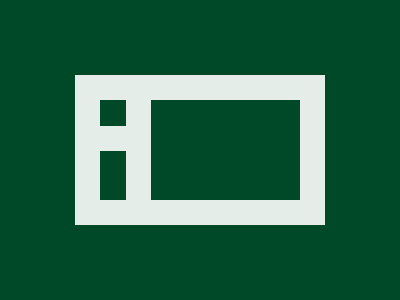

Here is a drawing made with CSS. Write the source that renders it.

<!DOCTYPE html>
<html lang="en">
<head>
    <meta charset="UTF-8">
    <meta name="viewport" content="width=device-width, initial-scale=1.0">
    <title>Inverted door</title>
</head>
<body>
    <div></div>
    <div class='a'></div>
    <div class='b'></div>
    <style>
        body{
            background: #004928;
        }
        div {
            position: absolute;
            top: 75px;
            left: 75px;
            border: 25px solid #E5EDE9;
            width: 200px;
            height: 100px;
            background: transparent;
        }
        .a{
            width: 26px;
            height: 100px;
        }
        .b{
            width: 26px;
            height: 26px;
        }
        /* minified style code
        .a,div{height:100px}.a,.b{width:26px}body{background:#004928}div{position:absolute;top:75px;left:75px;border:25px solid #e5ede9;width:200px;background:0 0}.b{height:26px} */
        </style>
</body>
</html>